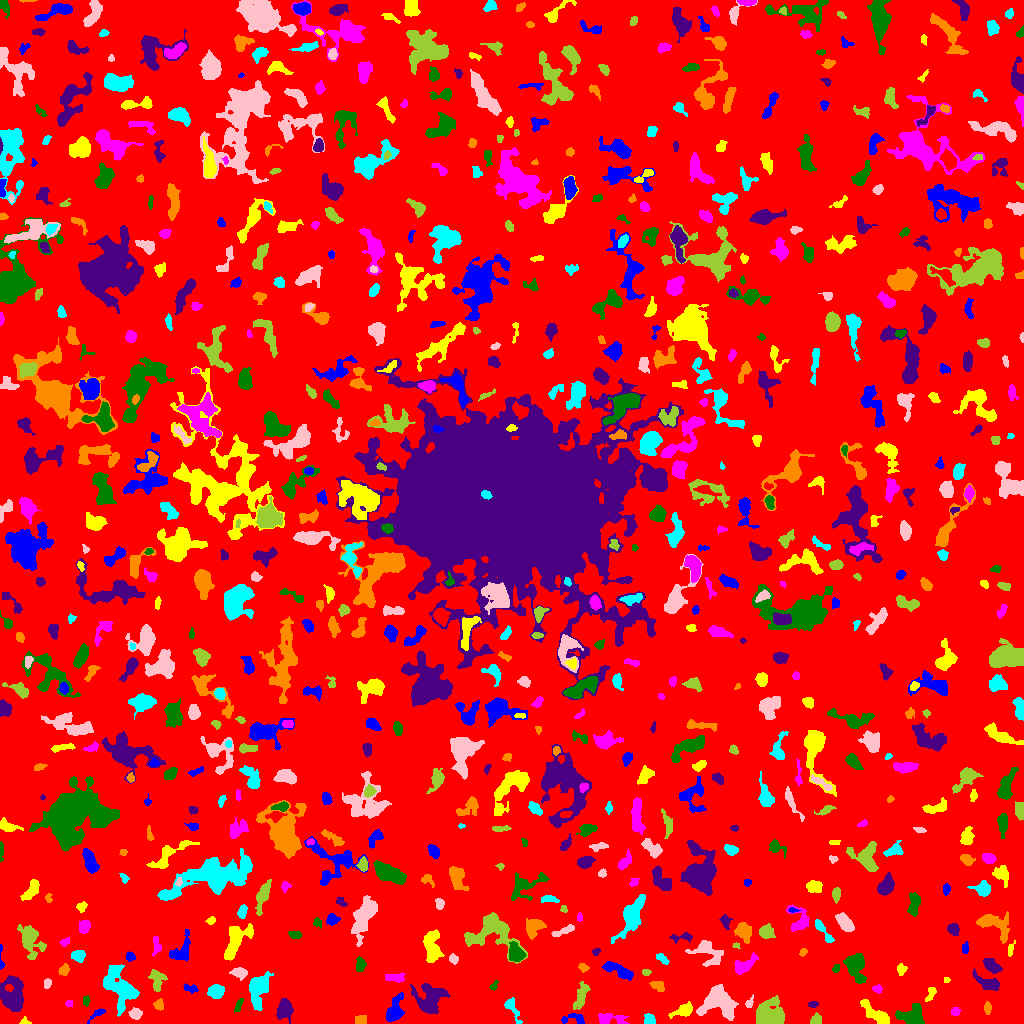

The file beside this chart, header and first rows:
ID, X, Y, A, B, theta, total_flux, mu_max, mu_median, mu_mean, R_fwhm, R_e, R10, R90, x_start, x_end, y_start, y_end, area, greylevel
0, 504.7, 513.3, 302.4, 292.3, 0.7558, 1405355, 10.0, 1.0, 1.763, 108.9, 237, 90.33, 381.2, 0, 1023, 0, 1023, 797238, 1.763
1, 573.9, 4.929, 6.757, 2.773, -0.007903, 338.0, 4.0, 2.0, 2.153, 6.024, 4.068, 1.596, 6.155, 561, 584, 0, 10, 157, 7.153
2, 25.27, 1.573, 2.508, 1.722, -0.3464, 96.0, 5.0, 1.0, 1.745, 1.954, 2.034, 0.5642, 3.478, 19, 31, 0, 7, 55, 5.745
3, 609.5, 4.437, 7.882, 2.78, -0.02351, 814.0, 8.0, 3.0, 3.479, 5.412, 4.618, 1.784, 7.548, 598, 629, 0, 10, 234, 6.479
4, 911.3, 7.212, 5.995, 4.58, 0.1471, 1100, 9.0, 3.0, 2.85, 4.754, 5.67, 2.111, 9.15, 895, 924, 0, 20, 386, 6.85
5, 284.2, 14.87, 4.315, 3.379, 1.492, 975.0, 9.0, 3.0, 3.421, 5.382, 4.514, 1.784, 7.485, 276, 293, 0, 25, 285, 7.421
6, 360.8, 3.693, 3.108, 2.41, 0.1106, 326.0, 4.0, 3.0, 3.135, 5.726, 3.568, 1.596, 5.232, 355, 366, 0, 8, 104, 6.135
7, 649.4, 3.78, 2.924, 2.494, -1.054, 372.0, 7.0, 3.0, 3.292, 4.029, 3.29, 1.382, 5.14, 644, 655, 0, 10, 113, 7.292
8, 719.3, 21.51, 8.842, 6.904, -0.557, 2393, 9.0, 3.0, 3.216, 8.195, 8.038, 3.241, 12.83, 696, 738, 3, 39, 744, 7.216
9, 815.8, 3.459, 2.796, 2.3, 0.7667, 296.0, 6.0, 3.0, 2.792, 4.334, 3.192, 1.128, 4.853, 810, 821, 0, 11, 106, 6.792
10, 1021, 5.188, 2.224, 1.475, -1.361, 80.0, 3.0, 1.5, 1.6, 2.821, 2.185, 0.7979, 3.478, 1018, 1023, 2, 11, 50, 5.6
11, 97.47, 9.834, 5.344, 1.586, 0.6245, 223.0, 5.0, 2.0, 2.253, 3.338, 2.985, 1.128, 4.82, 87, 105, 0, 15, 99, 6.253
12, 683.7, 13.06, 5.667, 2.648, 0.3915, 688.0, 8.0, 3.0, 3.245, 4.754, 4.297, 1.693, 7.136, 668, 692, 5, 22, 212, 7.245
13, 955.4, 11.74, 2.214, 2.004, 0.267, 141.0, 4.0, 2.0, 1.905, 3.742, 2.706, 0.9772, 4.297, 951, 960, 8, 16, 74, 5.905
14, 238.6, 18.18, 3.496, 1.201, 1.213, 85.0, 3.0, 1.0, 0.9884, 2.764, 2.394, 0.7979, 3.868, 234, 243, 11, 25, 86, 5.988
15, 13.03, 27.48, 8.628, 5.471, -1.484, 2256, 9.0, 3.0, 3.514, 7.818, 7.632, 2.932, 11.94, 0, 23, 12, 48, 642, 7.514
16, 158.9, 18.59, 2.756, 2.182, -1.4, 223.0, 5.0, 2.0, 2.299, 3.742, 3.09, 1.262, 4.652, 153, 163, 13, 25, 97, 7.299
17, 258.5, 34.55, 8.71, 4.262, 1.342, 1196, 6.0, 2.0, 2.331, 8.234, 6.699, 2.523, 10.72, 249, 273, 13, 52, 513, 6.331
18, 135.5, 9.851, 2.503, 2.392, -0.1395, 343.0, 6.0, 2.0, 2.659, 4.442, 3.141, 1.262, 4.918, 128, 142, 4, 16, 129, 7.659
19, 580.8, 26.95, 7.259, 2.535, 1.264, 790.0, 6.0, 3.0, 3.086, 6.864, 5.078, 2.034, 7.999, 573, 590, 14, 42, 256, 6.086
20, 1009, 11.27, 2.49, 1.377, 1.551, 92.0, 3.0, 1.0, 1.586, 2.764, 2.185, 0.9772, 3.656, 1007, 1012, 5, 16, 58, 5.586
21, 394.5, 12.22, 6.19, 3.405, 1.22, 893.0, 8.0, 2.0, 2.698, 5.642, 4.82, 1.871, 8.311, 386, 404, 2, 31, 331, 6.698
22, 876.4, 8.916, 9.49, 2.929, -0.67, 1529, 10.0, 4.0, 4.51, 6.232, 5.698, 2.185, 9.202, 860, 889, 0, 24, 339, 7.51
23, 68.89, 19.88, 1.876, 1.696, 0.4498, 83.0, 3.0, 2.0, 1.694, 2.932, 2.257, 0.7979, 3.523, 65, 72, 17, 23, 49, 5.694
24, 86.17, 22.58, 2.614, 1.543, 1.531, 120.0, 4.0, 2.0, 1.765, 3.478, 2.459, 0.9772, 3.909, 83, 90, 17, 28, 68, 5.765
25, 812.7, 19.06, 2.42, 1.404, 0.05647, 162.0, 6.0, 2.5, 2.613, 3.141, 2.326, 0.9772, 3.7, 808, 818, 16, 22, 62, 6.613
26, 987.5, 15.52, 2.928, 1.722, 1.559, 131.0, 3.0, 2.0, 1.523, 3.742, 2.985, 1.128, 4.549, 984, 991, 9, 22, 86, 5.523
27, 511.8, 15.71, 7.611, 2.465, -1.073, 328.0, 5.0, 2.0, 1.783, 3.656, 3.909, 1.382, 6.58, 504, 522, 0, 26, 184, 5.783
28, 749.3, 20.18, 2.783, 1.642, 1.151, 164.0, 5.0, 2.0, 2.31, 2.985, 2.459, 0.9772, 4.107, 745, 753, 16, 29, 71, 7.31
29, 769.4, 9.104, 6.946, 6.185, -0.06069, 2675, 10.0, 4.0, 4.343, 9.441, 7.464, 2.985, 11.62, 756, 784, 0, 28, 616, 8.343
30, 374.3, 30.02, 2.849, 1.35, 1.146, 84.0, 4.0, 1.0, 1.448, 2.877, 2.257, 0.7979, 3.568, 371, 378, 25, 35, 58, 6.448
31, 190.3, 35.0, 4.043, 1.833, -0.2606, 206.0, 4.0, 2.0, 2.102, 4.72, 3.141, 1.262, 4.886, 183, 198, 30, 40, 98, 6.102
32, 930.5, 29.39, 4.27, 1.934, 1.161, 156.0, 3.0, 2.0, 1.472, 4.184, 3.385, 1.262, 5.046, 925, 936, 22, 36, 106, 6.472
33, 877.6, 34.75, 2.382, 1.855, -0.1907, 163.0, 5.0, 2.0, 2.233, 3.141, 2.585, 0.9772, 4.146, 872, 882, 30, 39, 73, 6.233
34, 493.9, 37.59, 2.84, 1.629, 0.9923, 146.0, 4.0, 2.0, 2.393, 3.989, 2.585, 0.9772, 3.868, 489, 498, 33, 43, 61, 5.393
35, 430.4, 24.36, 7.986, 7.167, 1.367, 1559, 7.0, 2.0, 2.436, 7.203, 7.225, 2.821, 11.83, 410, 450, 10, 40, 640, 6.436
36, 658.5, 37.39, 3.837, 2.439, -0.5856, 224.0, 4.0, 2.0, 1.764, 4.983, 3.523, 1.382, 5.382, 649, 664, 32, 42, 127, 5.764
37, 215.5, 32.29, 3.724, 2.908, 0.2316, 842.0, 10.0, 4.0, 4.107, 5.171, 4.184, 1.693, 6.628, 207, 224, 25, 39, 205, 8.107
38, 47.19, 40.13, 2.388, 1.798, 1.219, 153.0, 5.0, 2.0, 2.125, 2.646, 2.585, 0.9772, 4.184, 44, 51, 35, 45, 72, 6.125
39, 156.6, 44.68, 5.247, 3.485, -1.382, 639.0, 7.0, 2.0, 2.754, 4.478, 4.652, 1.693, 7.464, 148, 167, 32, 54, 232, 6.754
40, 468, 37.87, 4.612, 1.486, 1.44, 175.0, 3.0, 2.0, 1.786, 4.184, 3.141, 1.262, 4.983, 465, 472, 29, 46, 98, 5.786
41, 618, 53.49, 8.526, 2.614, -0.4394, 628.0, 5.0, 2.0, 2.073, 5.754, 5.232, 2.034, 8.33, 602, 633, 43, 62, 303, 6.073
42, 946.4, 43.5, 1.452, 1.118, 0.0, 32.0, 2.0, 1.0, 0.8889, 2.764, 1.493, 0.5642, 2.523, 944, 950, 41, 46, 36, 5.889
43, 395.7, 45.58, 5.087, 2.02, 0.007849, 310.0, 5.0, 2.0, 2.013, 3.827, 3.7, 1.382, 6.155, 385, 404, 41, 51, 154, 6.013
44, 855.6, 56.92, 7.62, 4.545, -1.317, 1986, 9.0, 5.0, 4.503, 8.482, 6.77, 2.706, 10.3, 843, 866, 40, 70, 441, 7.503
45, 988.3, 40.23, 7.158, 2.865, -0.439, 561.0, 6.0, 2.0, 2.078, 5.232, 4.754, 1.871, 7.736, 972, 999, 33, 55, 270, 6.078
46, 64.46, 54.03, 3.132, 2.064, 1.25, 184.0, 6.0, 1.0, 1.752, 2.764, 2.764, 0.9772, 5.078, 58, 69, 48, 60, 105, 5.752
47, 120.9, 35.03, 11.03, 5.994, -1.15, 3409, 17.0, 3.0, 4.277, 4.754, 7.999, 2.706, 13.75, 103, 139, 7, 59, 797, 7.277
48, 238.9, 50.98, 3.721, 2.216, -0.1649, 483.0, 8.0, 3.0, 3.157, 4.37, 3.523, 1.382, 5.698, 229, 247, 43, 56, 153, 7.157
49, 645.8, 51.22, 2.106, 1.473, 0.03674, 104.0, 4.0, 2.0, 1.857, 3.09, 2.185, 0.7979, 3.613, 642, 651, 48, 54, 56, 6.857
50, 547, 62.57, 5.578, 1.536, 0.8613, 120.0, 3.0, 1.0, 1.101, 2.523, 3.478, 1.262, 5.232, 539, 553, 54, 70, 109, 5.101
51, 1.071, 63.31, 7.535, 1.075, -1.536, 154.0, 5.0, 2.0, 2.299, 2.646, 2.394, 0.9772, 3.989, 0, 4, 54, 79, 67, 6.299
52, 901.2, 54.4, 2.658, 2.198, 1.428, 146.0, 3.0, 1.0, 1.553, 3.7, 2.985, 1.128, 4.82, 897, 907, 48, 60, 94, 5.553
53, 743.7, 57.53, 6.47, 2.742, 0.58, 748.0, 8.0, 2.0, 2.866, 5.046, 4.618, 1.784, 7.611, 734, 758, 49, 71, 261, 6.866
54, 835.9, 54.92, 2.336, 1.62, 1.146, 100.0, 3.0, 2.0, 1.724, 3.338, 2.523, 0.9772, 3.827, 832, 839, 51, 59, 58, 6.724
55, 991.1, 57.88, 4.575, 2.442, -0.671, 737.0, 8.0, 3.0, 3.649, 5.528, 4.26, 1.693, 6.747, 983, 1002, 50, 65, 202, 8.649
56, 583.2, 55.83, 2.704, 1.844, -0.4785, 108.0, 3.0, 1.0, 1.421, 3.192, 2.706, 0.9772, 4.334, 578, 589, 51, 60, 76, 6.421
57, 661.9, 65.11, 3.661, 1.774, -0.6023, 177.0, 4.0, 2.0, 1.806, 4.37, 3.141, 1.262, 4.853, 656, 669, 59, 70, 98, 5.806
58, 453.2, 64.15, 2.319, 1.879, -0.8862, 121.0, 4.0, 1.0, 1.476, 3.432, 2.523, 0.9772, 4.029, 449, 458, 59, 70, 82, 6.476
59, 491, 93.2, 12.73, 9.689, -0.06666, 2252, 9.0, 2.0, 2.486, 6.457, 8.311, 3.09, 13.92, 464, 527, 60, 111, 906, 6.486
... 767 more rows
